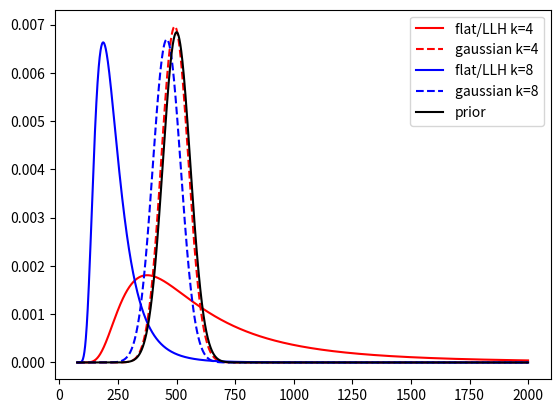

Write the Python code that produced this figure.
import numpy as np
import math
import matplotlib.pyplot as plt


k = 4
big_k = 50
n = 30


def my_binomial_coefficient(n, k):
    result = math.factorial(n) / (math.factorial(k) * math.factorial(n - k))
    return result

def my_hypergeo(k, K, n, N):
    result = my_binomial_coefficient(K, k) * my_binomial_coefficient(N - K, n - k) / my_binomial_coefficient(N, n)
    return result

def my_gauss(x, mu, sigma):
    result = 1/(np.sqrt(2 * np.pi * sigma ** 2)) * np.exp(-(x - mu) ** 2 / (2 * sigma ** 2))
    return result


posterior_flat = np.array([])
posterior = np.array([])
prior = np.array([])
mu = 500
sigma = 500 * np.sqrt((300/5000) ** 2 + (1/10) ** 2)
my_start = big_k + n - k


for i in np.arange(my_start, 2000):
    temp = my_hypergeo(k, big_k, n, i)
    
    posterior = np.append(posterior, temp * my_gauss(i, mu, sigma))
    posterior_flat = np.append(posterior_flat, temp)

    prior = np.append(prior, my_gauss(i, mu, sigma))

k=8
posterior_flat_newk = np.array([])
posterior_newk = np.array([])
for i in np.arange(my_start, 2000):
    temp = my_hypergeo(k, big_k, n, i)
    
    posterior_newk = np.append(posterior_newk, temp * my_gauss(i, mu, sigma))
    posterior_flat_newk = np.append(posterior_flat_newk, temp)



plt.plot(np.arange(my_start, 2000), posterior_flat/np.sum(posterior_flat), 'r', label='flat/LLH k=4')
plt.plot(np.arange(my_start, 2000), posterior/np.sum(posterior), 'r', linestyle='dashed', label='gaussian k=4')

plt.plot(np.arange(my_start, 2000), posterior_flat_newk/np.sum(posterior_flat_newk), 'b', label='flat/LLH k=8')
plt.plot(np.arange(my_start, 2000), posterior_newk/np.sum(posterior_newk), 'b', linestyle='dashed', label='gaussian k=8')
plt.plot(np.arange(my_start, 2000), prior/np.sum(prior), 'k', label='prior')
plt.legend()
plt.show()
